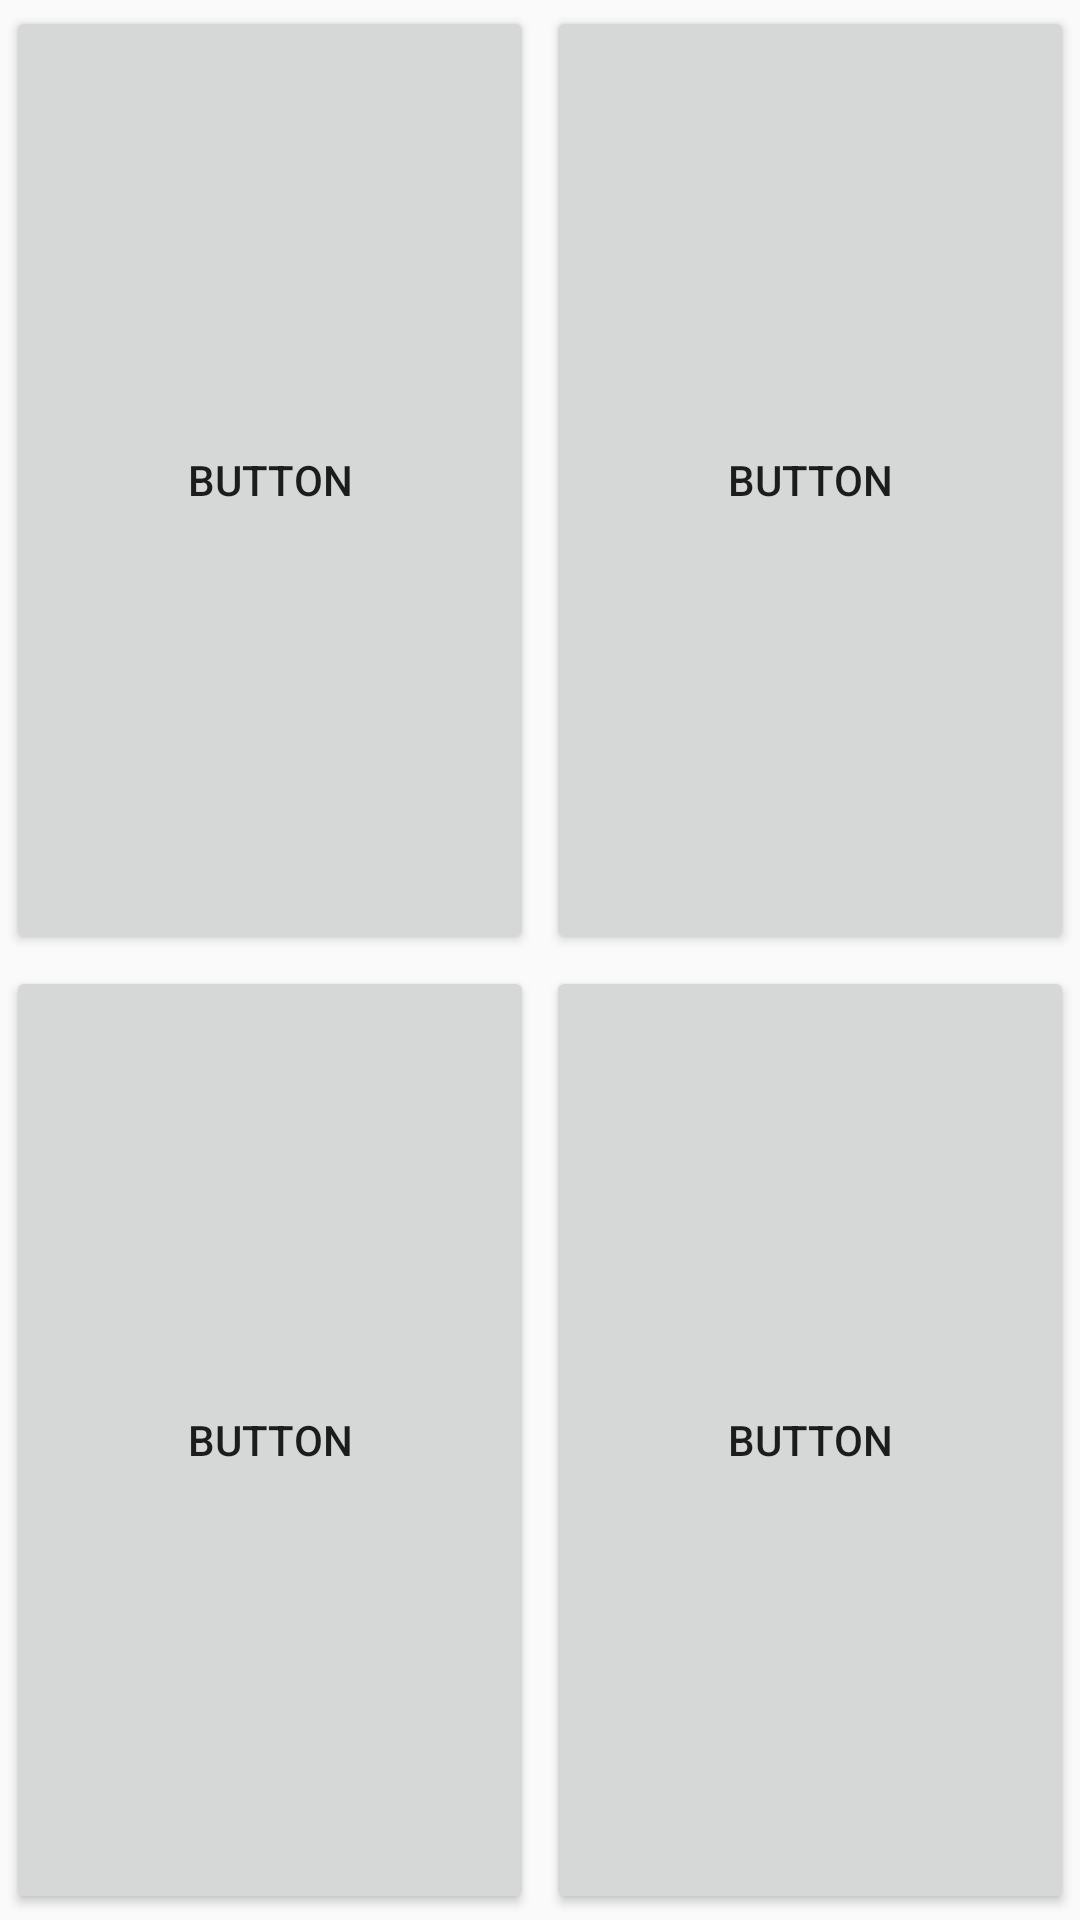

Layout XML and referenced resources for this Android screen:
<!-- AndroidManifest.xml: application theme Theme.AppCompat.Light.DarkActionBar -->
<!-- res/layout/four_choice.xml -->
<?xml version="1.0" encoding="utf-8"?>
<androidx.constraintlayout.widget.ConstraintLayout
    xmlns:android="http://schemas.android.com/apk/res/android"
    xmlns:tools="http://schemas.android.com/tools"
    android:layout_width="match_parent"
    android:layout_height="match_parent">

    <LinearLayout
        android:id="@+id/four_choice_layout"
        android:layout_width="match_parent"
        android:layout_height="match_parent"
        android:orientation="vertical"
        tools:layout_editor_absoluteX="8dp"
        tools:layout_editor_absoluteY="8dp">

        <LinearLayout
            android:layout_width="match_parent"
            android:layout_height="wrap_content"
            android:layout_weight="1"
            android:orientation="horizontal">

            <Button
                android:id="@+id/category1"
                android:layout_width="wrap_content"
                android:layout_height="match_parent"
                android:layout_weight="1"
                android:layout_margin="2dp"
                android:text="Button" />

            <Button
                android:id="@+id/category2"
                android:layout_width="wrap_content"
                android:layout_height="match_parent"
                android:layout_weight="1"
                android:layout_margin="2dp"
                android:text="Button" />
        </LinearLayout>

        <LinearLayout
            android:layout_width="match_parent"
            android:layout_height="wrap_content"
            android:layout_weight="1"
            android:orientation="horizontal">

            <Button
                android:id="@+id/category4"
                android:layout_width="wrap_content"
                android:layout_height="match_parent"
                android:layout_weight="1"
                android:layout_margin="2dp"
                android:text="Button" />

            <Button
                android:id="@+id/category3"
                android:layout_width="wrap_content"
                android:layout_height="match_parent"
                android:layout_weight="1"
                android:layout_margin="2dp"
                android:text="Button" />
        </LinearLayout>
    </LinearLayout>
</androidx.constraintlayout.widget.ConstraintLayout>
<!-- resources referenced by this layout -->
<resources>

</resources>
